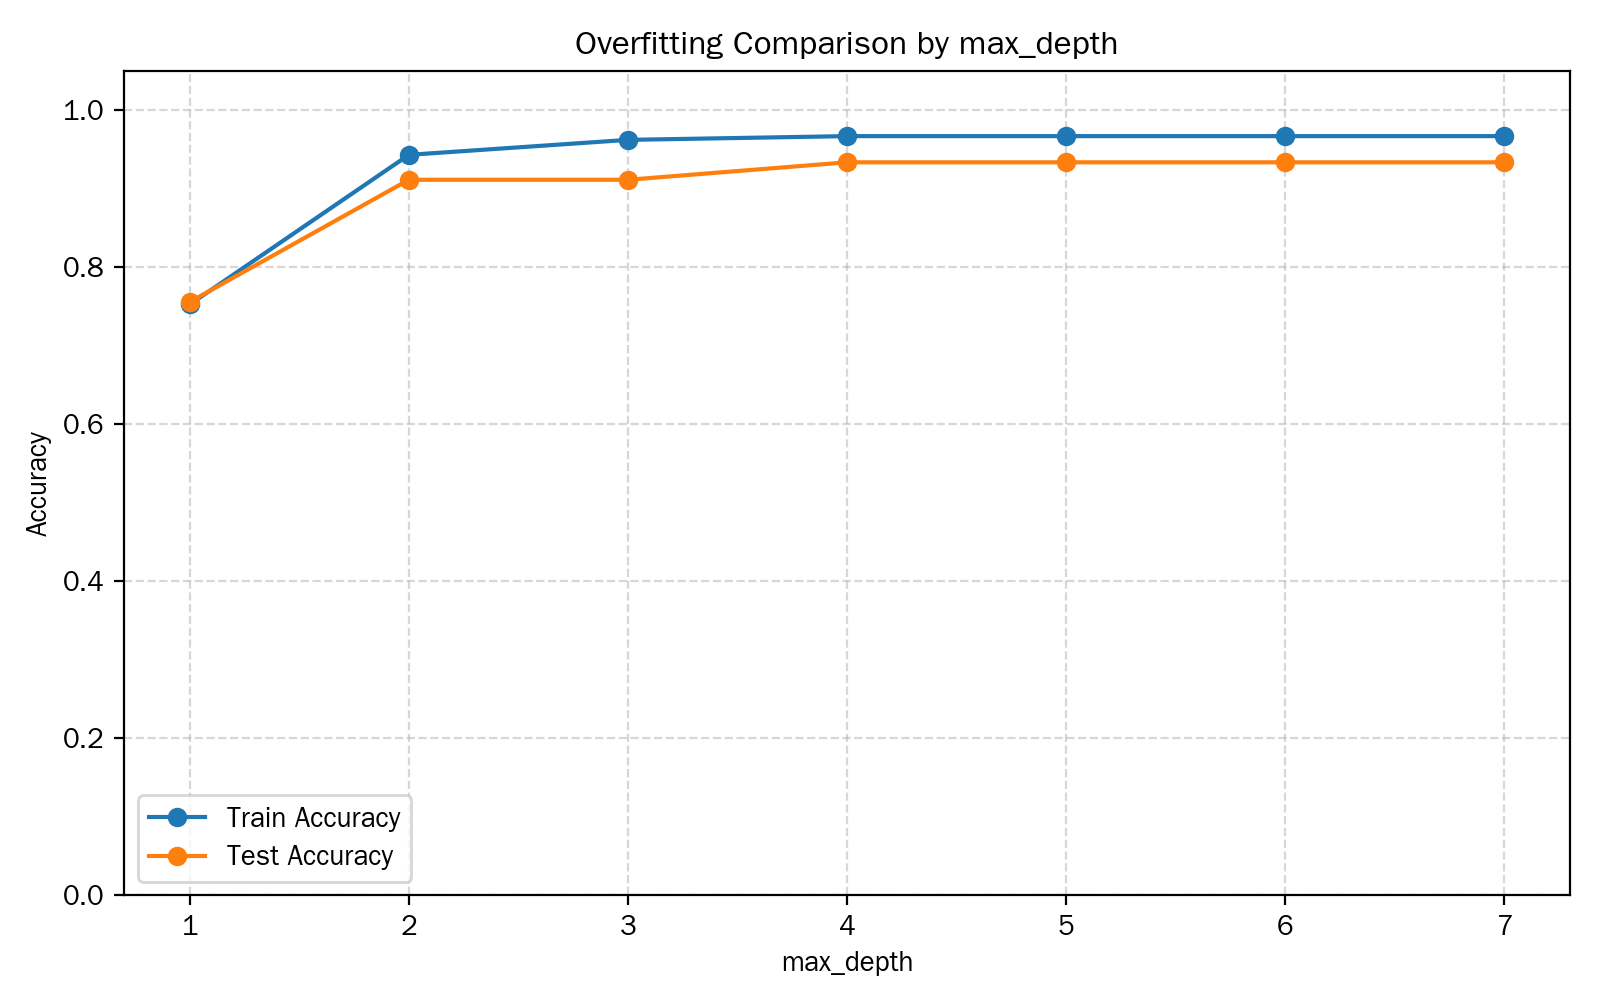

Values plotted in this chart, from the file beside it:
max_depth, train_accuracy, test_accuracy, rule_count
1, 0.7524, 0.7556, 2
2, 0.9429, 0.9111, 3
3, 0.9619, 0.9111, 5
4, 0.9667, 0.9333, 6
5, 0.9667, 0.9333, 7
6, 0.9667, 0.9333, 8
7, 0.9667, 0.9333, 9
